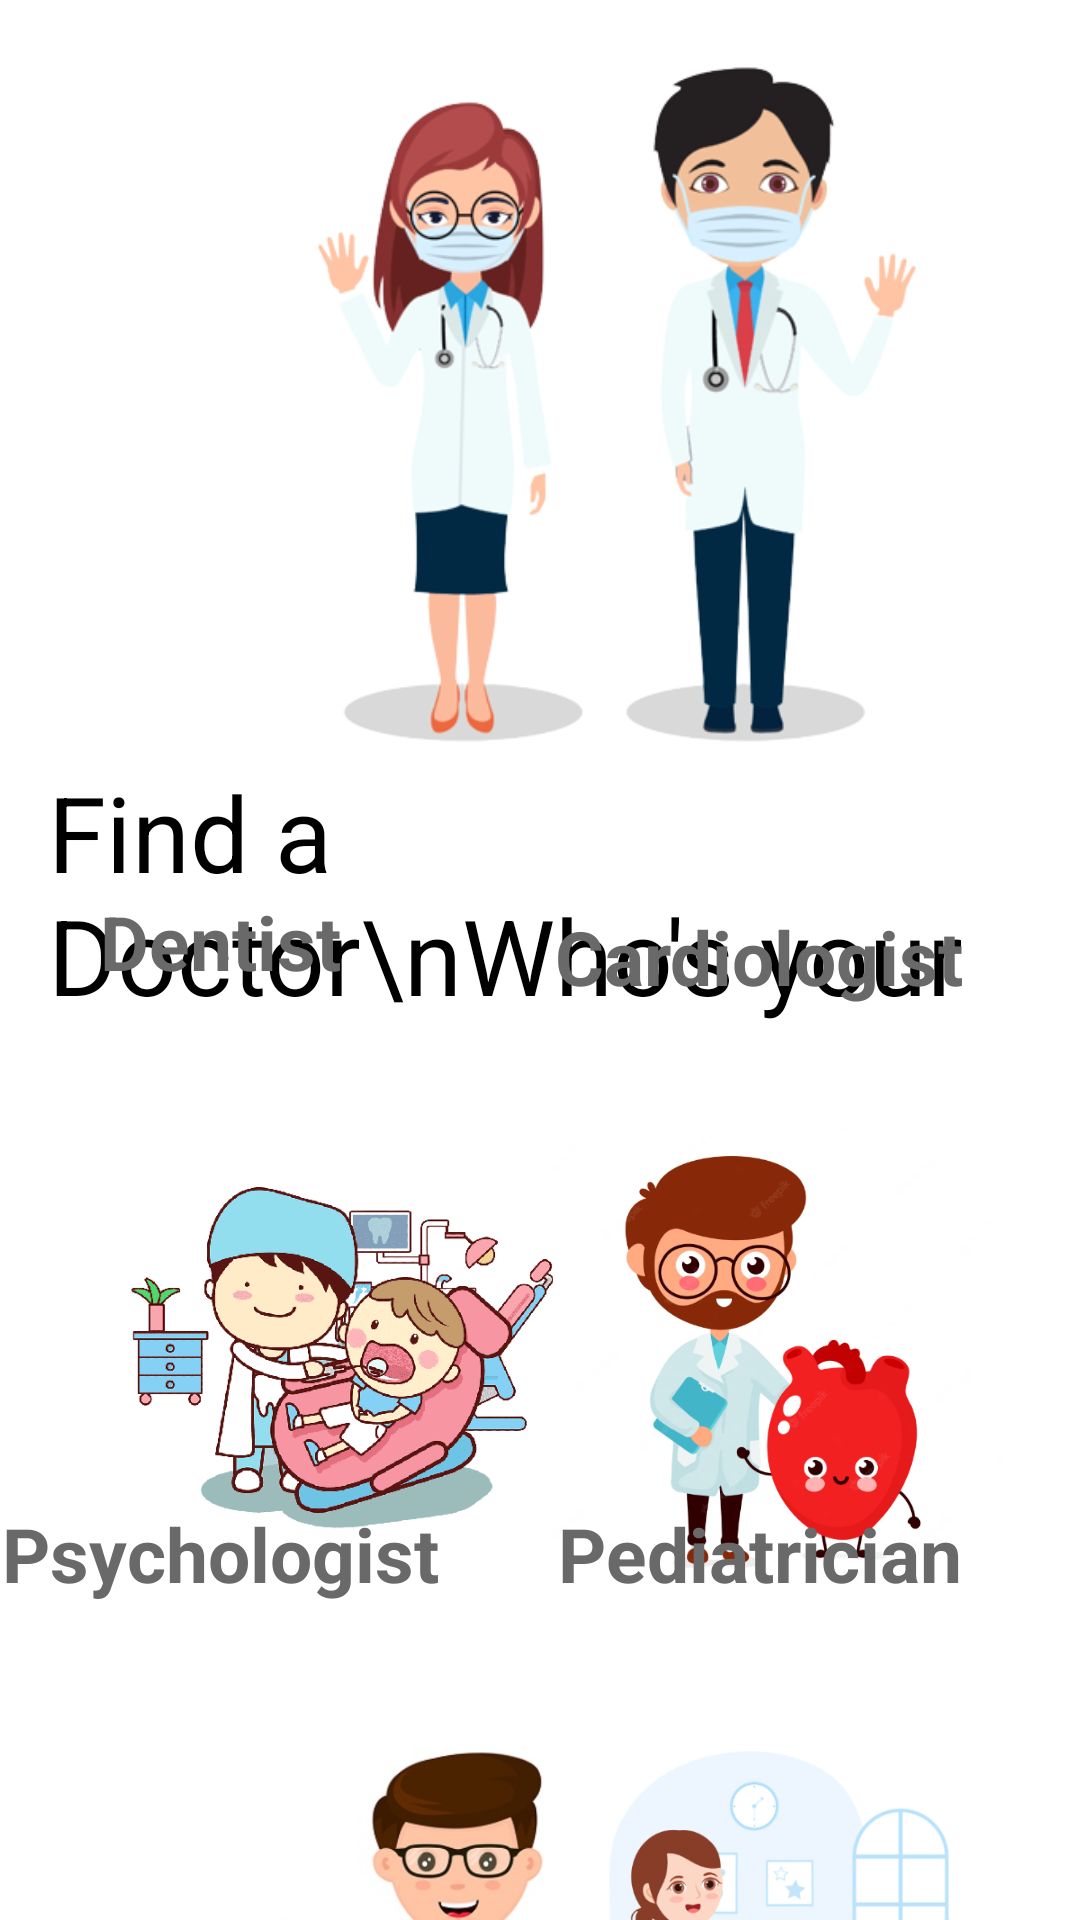

This screen was rendered from an Android layout file. Write that file and the resources it references.
<!-- AndroidManifest.xml: activity theme Theme.ClinicScheduling.NoActionBar -->
<!-- res/layout/activity_findadoctor.xml -->
<?xml version="1.0" encoding="utf-8"?>
<androidx.constraintlayout.widget.ConstraintLayout xmlns:android="http://schemas.android.com/apk/res/android"
    xmlns:app="http://schemas.android.com/apk/res-auto"
    xmlns:tools="http://schemas.android.com/tools"
    android:layout_width="match_parent"
    android:layout_height="match_parent"
    android:background="#fff"
    tools:context=".FindadoctorActivity">

    <ImageView
        android:id="@+id/imageView"
        android:layout_width="414dp"
        android:layout_height="250dp"
        android:layout_marginTop="4dp"
        app:layout_constraintEnd_toEndOf="parent"
        app:layout_constraintHorizontal_bias="0.0"
        app:layout_constraintStart_toStartOf="parent"
        app:layout_constraintTop_toTopOf="parent"
        app:srcCompat="@drawable/findyourdoctorimage1" />

    <ImageView
        android:id="@+id/imageView2"
        android:layout_width="wrap_content"
        android:layout_height="wrap_content"
        android:scaleType="centerCrop"
        app:layout_constraintBottom_toBottomOf="parent"
        app:layout_constraintEnd_toEndOf="parent"
        app:layout_constraintStart_toStartOf="parent"
        app:srcCompat="@drawable/bottom_white" />

    <TextView
        android:id="@+id/textView2"
        android:layout_width="327dp"
        android:layout_height="92dp"
        android:layout_marginStart="16dp"
        android:text="Find a Doctor\nWho's your Doctor?"
        android:textColor="#000000"
        android:textFontWeight="@integer/material_motion_duration_medium_1"
        android:textSize="35sp"
        android:textStyle="bold"
        app:layout_constraintStart_toStartOf="parent"
        app:layout_constraintTop_toBottomOf="@+id/imageView" />

    <TextView
        android:id="@+id/button2"
        android:layout_width="175dp"
        android:layout_height="65dp"
        android:gravity="center"
        android:textColor="#ffffff"
        android:textSize="25sp"
        android:text="Proceed"
        android:background="@drawable/background_button_intro"
        android:textStyle="bold"
        app:layout_constraintBottom_toBottomOf="parent"
        app:layout_constraintEnd_toEndOf="parent" />

    <ImageView
        android:id="@+id/dentistImage"
        android:layout_width="150dp"
        android:layout_height="300dp"
        android:layout_marginTop="300dp"
        app:layout_constraintEnd_toEndOf="parent"
        app:layout_constraintHorizontal_bias="0.187"
        app:layout_constraintStart_toStartOf="parent"
        app:layout_constraintTop_toTopOf="parent"
        app:srcCompat="@drawable/dentist_selectyourdoctor"
        tools:ignore="DuplicateIds" />

    <TextView
        android:id="@+id/button3"
        android:layout_width="150dp"
        android:layout_height="60dp"
        android:layout_marginEnd="212dp"
        android:layout_marginBottom="296dp"
        android:gravity="center"
        android:text="Dentist"
        android:textColor="#696969"
        android:textSize="25sp"
        android:textStyle="bold"
        app:layout_constraintBottom_toBottomOf="parent"
        app:layout_constraintEnd_toEndOf="parent" />

    <ImageView
        android:id="@+id/cardiologistImage"
        android:layout_width="150dp"
        android:layout_height="300dp"
        android:layout_marginTop="300dp"
        app:layout_constraintEnd_toEndOf="parent"
        app:layout_constraintHorizontal_bias="0.877"
        app:layout_constraintStart_toStartOf="parent"
        app:layout_constraintTop_toTopOf="parent"
        app:srcCompat="@drawable/cardiologist"
        tools:ignore="DuplicateIds" />

    <TextView
        android:id="@+id/button4"
        android:layout_width="150dp"
        android:layout_height="50dp"
        android:layout_marginEnd="32dp"
        android:layout_marginBottom="296dp"
        android:gravity="center"
        android:text="Cardiologist"
        android:textColor="#696969"
        android:textSize="25sp"
        android:textStyle="bold"
        app:layout_constraintBottom_toBottomOf="parent"
        app:layout_constraintEnd_toEndOf="parent" />

    <ImageView
        android:id="@+id/psychiatristImage"
        android:layout_width="150dp"
        android:layout_height="300dp"
        android:layout_marginTop="500dp"
        app:layout_constraintEnd_toEndOf="parent"
        app:layout_constraintHorizontal_bias="0.187"
        app:layout_constraintStart_toStartOf="parent"
        app:layout_constraintTop_toTopOf="parent"
        app:srcCompat="@drawable/psychiatrist"
        tools:ignore="DuplicateIds" />

    <TextView
        android:id="@+id/button5"
        android:layout_width="150dp"
        android:layout_height="60dp"
        android:layout_marginEnd="212dp"
        android:layout_marginBottom="92dp"
        android:gravity="center"
        android:text="Psychologist"
        android:textColor="#696969"
        android:textSize="25sp"
        android:textStyle="bold"
        app:layout_constraintBottom_toBottomOf="parent"
        app:layout_constraintEnd_toEndOf="parent" />

    <ImageView

        android:id="@+id/pediatricianImage"
        android:layout_width="150dp"
        android:layout_height="300dp"
        android:layout_marginTop="500dp"
        app:layout_constraintEnd_toEndOf="parent"
        app:layout_constraintHorizontal_bias="0.877"
        app:layout_constraintStart_toStartOf="parent"
        app:layout_constraintTop_toTopOf="parent"
        app:srcCompat="@drawable/pediatrician"
        tools:ignore="DuplicateIds" />

    <TextView
        android:id="@+id/button6"
        android:layout_width="150dp"
        android:layout_height="60dp"
        android:layout_marginEnd="32dp"
        android:layout_marginBottom="92dp"
        android:gravity="center"
        android:text="Pediatrician"
        android:textColor="#696969"
        android:textSize="25sp"
        android:textStyle="bold"
        app:layout_constraintBottom_toBottomOf="parent"
        app:layout_constraintEnd_toEndOf="parent" />


</androidx.constraintlayout.widget.ConstraintLayout>
<!-- resources referenced by this layout -->
<resources>
  <!-- drawable cardiologist: png bitmap (drawable-hdpi, 98263 bytes) -->
  <!-- drawable dentist_selectyourdoctor: png bitmap (drawable-hdpi, 62741 bytes) -->
  <!-- drawable findyourdoctorimage1: png bitmap (drawable-hdpi, 91133 bytes) -->
  <!-- drawable pediatrician: png bitmap (drawable-hdpi, 89803 bytes) -->
  <!-- drawable psychiatrist: png bitmap (drawable-hdpi, 174741 bytes) -->
  <style name="Theme.ClinicScheduling.NoActionBar">
          <item name="windowActionBar">false</item>
          <item name="windowNoTitle">true</item>
      </style>
</resources>
